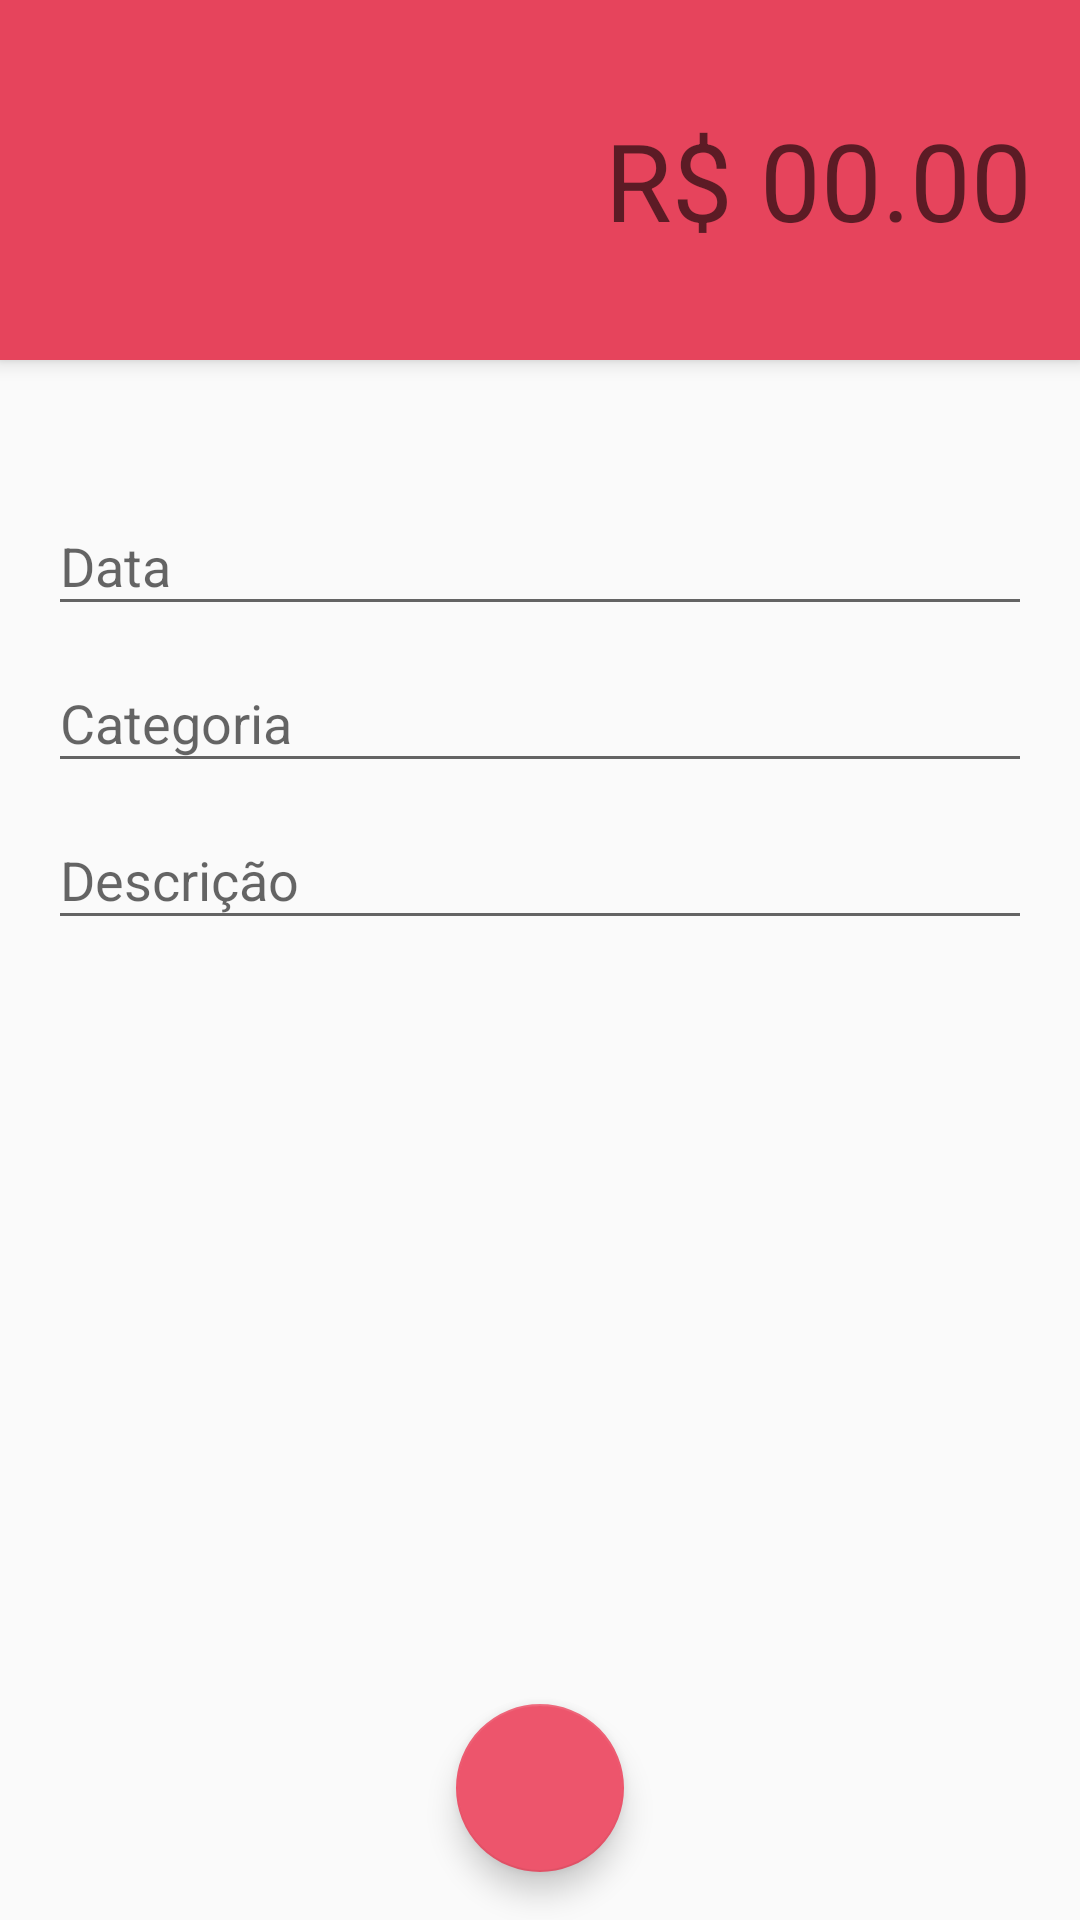

Here is an Android app screen rendered from its layout file. Give the layout XML and the strings, colors and styles it references.
<!-- AndroidManifest.xml: activity theme DespesaTheme -->
<!-- res/layout/activity_despesa.xml -->
<?xml version="1.0" encoding="utf-8"?>
<androidx.constraintlayout.widget.ConstraintLayout
        xmlns:android="http://schemas.android.com/apk/res/android"
        xmlns:tools="http://schemas.android.com/tools"
        xmlns:app="http://schemas.android.com/apk/res-auto"
        android:layout_width="match_parent"
        android:layout_height="match_parent"
        tools:context=".activity.ReceitaActivity">

    <LinearLayout
            android:orientation="vertical"
            android:layout_width="0dp"
            android:layout_height="120dp" app:layout_constraintTop_toTopOf="parent"
            app:layout_constraintStart_toStartOf="parent"
            app:layout_constraintEnd_toEndOf="parent"
            android:elevation="4dp" android:padding="16dp"
            android:gravity="center" android:id="@+id/linearLayout" android:background="@color/colorPrimaryDespesa">
        <EditText
                android:layout_width="match_parent"
                android:layout_height="wrap_content"
                android:inputType="numberDecimal"
                android:ems="10"
                android:id="@+id/editTextTextPersonName"
                android:background="@android:color/transparent" android:textSize="36sp"
                android:hint="R$ 00.00" android:textColor="@android:color/white" android:textAlignment="textEnd"
                android:gravity="end"/>
    </LinearLayout>
    <com.google.android.material.textfield.TextInputLayout
            android:layout_width="0dp"
            android:layout_height="wrap_content"
            app:layout_constraintStart_toStartOf="parent"
            app:layout_constraintHorizontal_bias="0.5" app:layout_constraintEnd_toEndOf="parent"
            android:id="@+id/textInputLayout2" app:layout_constraintTop_toBottomOf="@+id/linearLayout"
            app:layout_constraintBottom_toTopOf="@+id/textInputLayout"
            app:layout_constraintVertical_chainStyle="packed" android:layout_marginStart="16dp"
            android:layout_marginEnd="16dp" app:layout_constraintVertical_bias="0.100000024">

        <com.google.android.material.textfield.TextInputEditText
                android:layout_width="match_parent"
                android:layout_height="wrap_content"
                android:hint="Data" android:inputType="date"/>
    </com.google.android.material.textfield.TextInputLayout>
    <com.google.android.material.textfield.TextInputLayout
            android:layout_width="0dp"
            android:layout_height="wrap_content"
            app:layout_constraintStart_toStartOf="parent"
            app:layout_constraintHorizontal_bias="0.5" app:layout_constraintEnd_toEndOf="parent"
            android:id="@+id/textInputLayout" app:layout_constraintTop_toBottomOf="@+id/textInputLayout2"
            app:layout_constraintBottom_toTopOf="@+id/textInputLayout3" android:layout_marginStart="16dp"
            android:layout_marginEnd="16dp">

        <com.google.android.material.textfield.TextInputEditText
                android:layout_width="match_parent"
                android:layout_height="wrap_content"
                android:hint="Categoria" android:inputType="text"/>
    </com.google.android.material.textfield.TextInputLayout>
    <com.google.android.material.textfield.TextInputLayout
            android:layout_width="0dp"
            android:layout_height="wrap_content"
            app:layout_constraintStart_toStartOf="parent"
            app:layout_constraintHorizontal_bias="0.5" app:layout_constraintEnd_toEndOf="parent"
            android:id="@+id/textInputLayout3" app:layout_constraintBottom_toBottomOf="parent"
            app:layout_constraintTop_toBottomOf="@+id/textInputLayout" android:layout_marginStart="16dp"
            android:layout_marginEnd="16dp">

        <com.google.android.material.textfield.TextInputEditText
                android:layout_width="match_parent"
                android:layout_height="wrap_content"
                android:hint="Descrição" android:inputType="text"/>
    </com.google.android.material.textfield.TextInputLayout>
    <com.google.android.material.floatingactionbutton.FloatingActionButton
            android:layout_width="wrap_content"
            android:layout_height="wrap_content"
            app:srcCompat="@drawable/ic_baseline_check_24"
            android:id="@+id/floatingActionButton"
            app:layout_constraintBottom_toBottomOf="parent" app:layout_constraintEnd_toEndOf="parent"
            app:layout_constraintStart_toStartOf="parent" android:layout_marginEnd="16dp"
            android:layout_marginStart="16dp" android:layout_marginBottom="16dp" android:clickable="true"
            android:focusable="auto"/>
</androidx.constraintlayout.widget.ConstraintLayout>
<!-- resources referenced by this layout -->
<resources>
  <color name="colorPrimaryDespesa">#E6445C</color>
  <style name="DespesaTheme" parent="Theme.AppCompat.Light.NoActionBar">
  
          <item name="windowActionBar">false</item>
          <item name="windowNoTitle">true</item>
          <item name="colorPrimary">@color/colorPrimaryDespesa</item>
          <item name="colorPrimaryDark">@color/colorPrimaryDarkDespesa</item>
          <item name="colorAccent">@color/colorAccentDespesa</item>
  
      </style>
  <color name="colorPrimaryDarkDespesa">#C8394F</color>
  <color name="colorAccentDespesa">#ED556C</color>
</resources>
